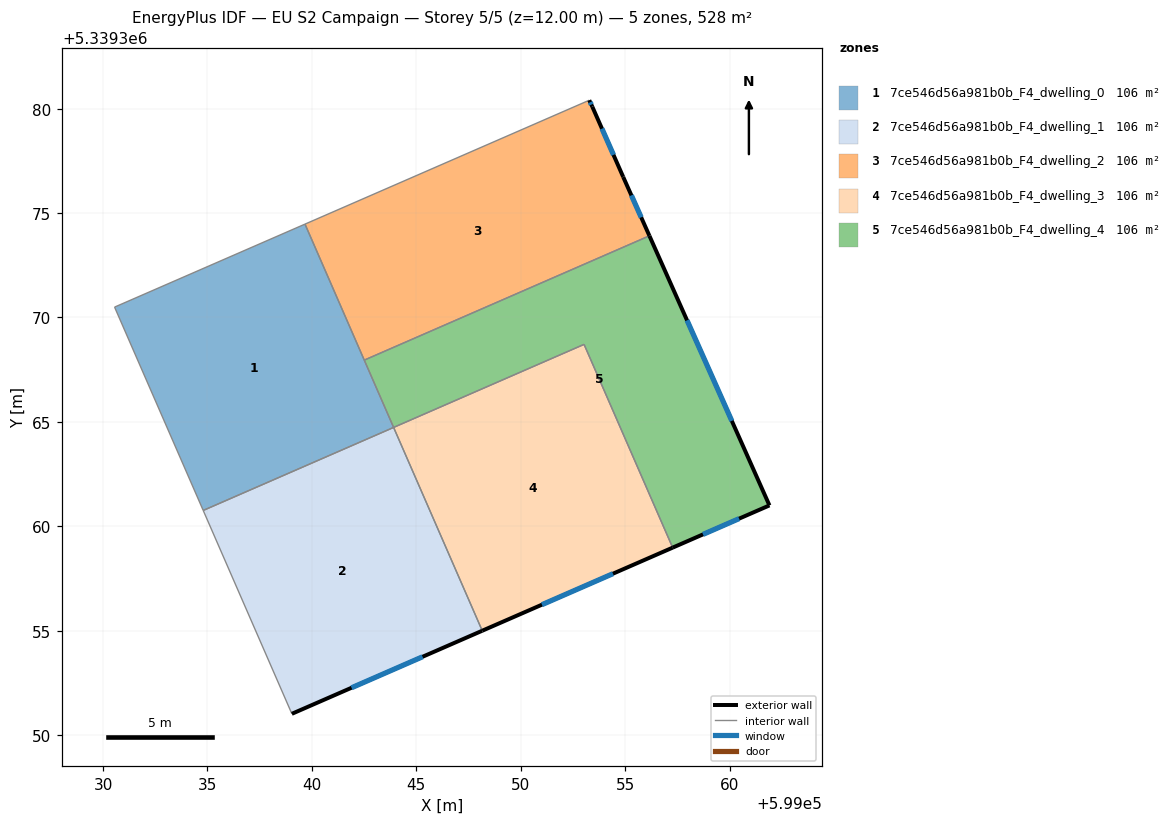
=== STOREY PLAN SPEC (per zone: floor XY polygon, exterior-wall plan segments, windows/doors) ===
zone 1: 7ce546d56a981b0b_F4_dwelling_0  (105.6 m²)
  floor: (599039.67, 5339374.47) (599043.91, 5339364.74) (599034.80, 5339360.76) (599030.55, 5339370.50)
  interior walls: 5
zone 2: 7ce546d56a981b0b_F4_dwelling_1  (105.6 m²)
  floor: (599043.91, 5339364.74) (599048.16, 5339355.00) (599039.04, 5339351.03) (599034.80, 5339360.76)
  exterior wall: (599039.04, 5339351.03) – (599048.16, 5339355.00)  [9.9 m]
    window: (599041.90, 5339352.27) – (599045.30, 5339353.76)  [4.2 m²]
  interior walls: 3
zone 3: 7ce546d56a981b0b_F4_dwelling_2  (105.6 m²)
  floor: (599053.42, 5339380.09) (599054.90, 5339376.73) (599056.16, 5339373.91) (599042.51, 5339367.96) (599039.67, 5339374.47) (599053.28, 5339380.40)
  exterior wall: (599053.42, 5339380.09) – (599053.28, 5339380.40)  [0.3 m]
    window: (599053.38, 5339380.19) – (599053.32, 5339380.30)  [0.1 m²]
  exterior wall: (599054.90, 5339376.73) – (599053.42, 5339380.09)  [3.7 m]
    window: (599054.44, 5339377.78) – (599053.89, 5339379.04)  [1.5 m²]
  exterior wall: (599056.16, 5339373.91) – (599054.90, 5339376.73)  [3.1 m]
    window: (599055.76, 5339374.79) – (599055.30, 5339375.85)  [1.3 m²]
  interior walls: 3
zone 4: 7ce546d56a981b0b_F4_dwelling_3  (105.6 m²)
  floor: (599053.03, 5339368.71) (599057.27, 5339358.98) (599048.16, 5339355.00) (599043.91, 5339364.74)
  exterior wall: (599048.16, 5339355.00) – (599057.27, 5339358.98)  [9.9 m]
    window: (599051.01, 5339356.25) – (599054.41, 5339357.74)  [4.2 m²]
  interior walls: 3
zone 5: 7ce546d56a981b0b_F4_dwelling_4  (105.6 m²)
  floor: (599056.16, 5339373.91) (599061.90, 5339361.00) (599057.27, 5339358.98) (599053.03, 5339368.71) (599043.91, 5339364.74) (599042.51, 5339367.96)
  exterior wall: (599061.90, 5339361.00) – (599056.16, 5339373.91)  [14.1 m]
    window: (599060.10, 5339365.05) – (599057.96, 5339369.86)  [5.9 m²]
  exterior wall: (599057.27, 5339358.98) – (599061.90, 5339361.00)  [5.1 m]
    window: (599058.72, 5339359.62) – (599060.45, 5339360.37)  [2.1 m²]
  interior walls: 4

=== DERIVED (storey summary) ===
Building: EU S2 Campaign
Storey: 5 of 5  (floor level z = 12.00 m)
Storey gross floor area: 528.0 m²
Zones on this storey: 5
  - 7ce546d56a981b0b_F4_dwelling_0: floor 105.6 m²
  - 7ce546d56a981b0b_F4_dwelling_1: floor 105.6 m²; exterior wall 9.9 m (29.8 m²); 1 window(s) 4.2 m²; WWR 13.9%
  - 7ce546d56a981b0b_F4_dwelling_2: floor 105.6 m²; exterior wall 7.1 m (21.3 m²); 3 window(s) 3.0 m²; WWR 13.9%
  - 7ce546d56a981b0b_F4_dwelling_3: floor 105.6 m²; exterior wall 9.9 m (29.8 m²); 1 window(s) 4.2 m²; WWR 13.9%
  - 7ce546d56a981b0b_F4_dwelling_4: floor 105.6 m²; exterior wall 19.2 m (57.5 m²); 2 window(s) 8.0 m²; WWR 13.9%
Zone adjacency (shared interzone walls):
  - 7ce546d56a981b0b_F4_dwelling_0 ↔ 7ce546d56a981b0b_F4_dwelling_1
  - 7ce546d56a981b0b_F4_dwelling_0 ↔ 7ce546d56a981b0b_F4_dwelling_2
  - 7ce546d56a981b0b_F4_dwelling_0 ↔ 7ce546d56a981b0b_F4_dwelling_4
  - 7ce546d56a981b0b_F4_dwelling_1 ↔ 7ce546d56a981b0b_F4_dwelling_3
  - 7ce546d56a981b0b_F4_dwelling_2 ↔ 7ce546d56a981b0b_F4_dwelling_4
  - 7ce546d56a981b0b_F4_dwelling_3 ↔ 7ce546d56a981b0b_F4_dwelling_4